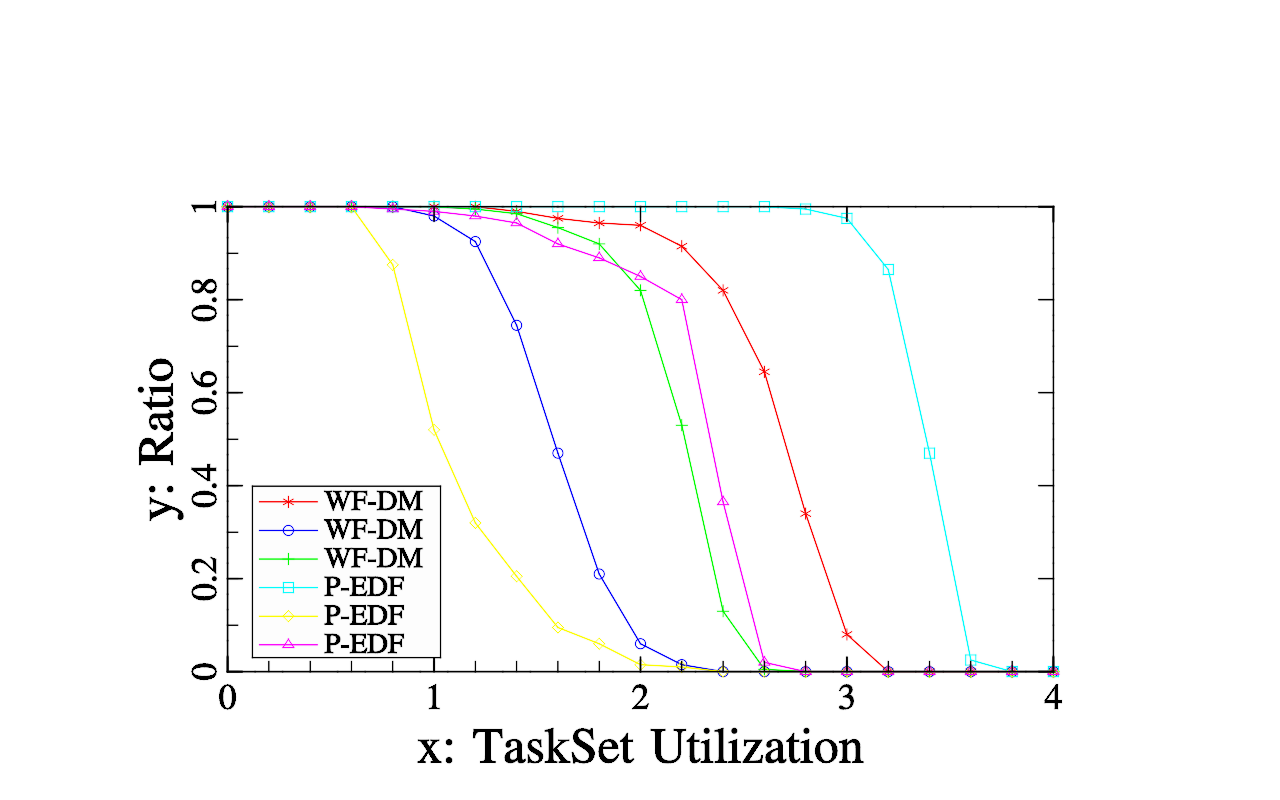

The file beside this chart, header and first rows:
Lambda:10, processor number:4, step:0.2, utilization range:[0-4] period range:[50…
Utilization, WF-DM ratio, WF-DM ratio, WF-DM ratio, P-EDF ratio, P-EDF ratio, P-EDF ratio, 
0, 1, 1, 1, 1, 1, 1, 
0.2, 1, 1, 1, 1, 1, 1, 
0.4, 1, 1, 1, 1, 1, 1, 
0.6, 1, 1, 1, 1, 1, 1, 
0.8, 1, 1, 1, 1, 0.875, 0.995, 
1, 1, 0.98, 1, 1, 0.52, 0.99, 
1.2, 1, 0.925, 0.995, 1, 0.32, 0.98, 
1.4, 0.99, 0.745, 0.985, 1, 0.205, 0.965, 
1.6, 0.975, 0.47, 0.955, 1, 0.095, 0.92, 
1.8, 0.965, 0.21, 0.92, 1, 0.06, 0.89, 
2, 0.96, 0.06, 0.82, 1, 0.015, 0.85, 
2.2, 0.915, 0.015, 0.53, 1, 0.01, 0.8, 
2.4, 0.82, 0, 0.13, 1, 0, 0.365, 
2.6, 0.645, 0, 0.005, 1, 0, 0.02, 
2.8, 0.34, 0, 0, 0.995, 0, 0, 
3, 0.08, 0, 0, 0.975, 0, 0, 
3.2, 0, 0, 0, 0.865, 0, 0, 
3.4, 0, 0, 0, 0.47, 0, 0, 
3.6, 0, 0, 0, 0.025, 0, 0, 
3.8, 0, 0, 0, 0, 0, 0, 
4, 0, 0, 0, 0, 0, 0, 
